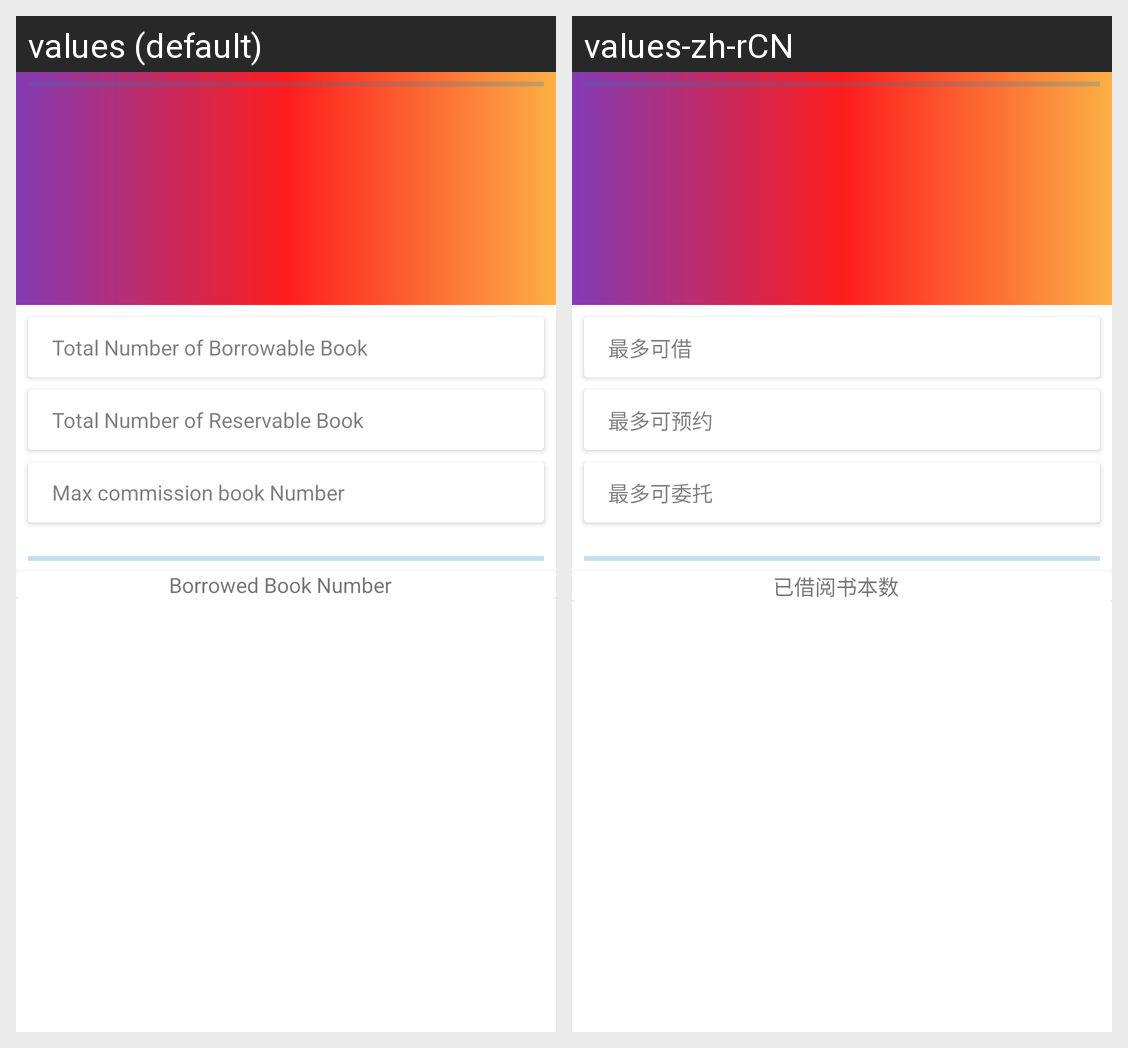

Here is an Android app screen in its default locale and in the app's own translations. Write out the translated-string differences for the strings that appear on this screen.
Android screen res/layout/fragment_library_personal_info.xml rendered under 2 locales, left to right: values (default), values-zh-rCN. Device: Nexus 5 (rendered at 1080×1920; each locale shown at half size, 540×960, under a caption strip naming it); theme AppTheme.
Strings drawn on this screen, with the default value and each locale's value (text and hints the layout hard-codes, and strings that could not be matched under every locale, appear in the picture but are not listed):

max_borrow_text
  values: Total Number of Borrowable Book
  values-zh-rCN: 最多可借

max_reserve_text
  values: Total Number of Reservable Book
  values-zh-rCN: 最多可预约

max_commission_text
  values: Max commission book Number
  values-zh-rCN: 最多可委托

borrow_book_number
  values: Borrowed Book Number
  values-zh-rCN: 已借阅书本数
